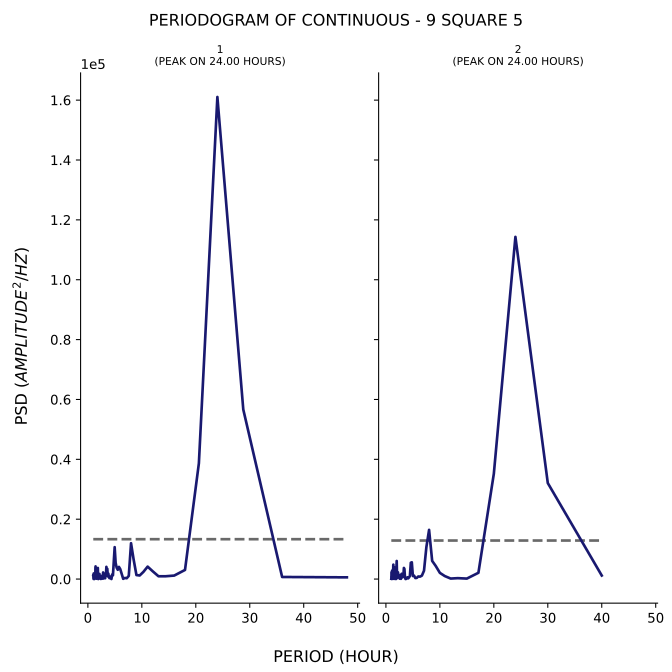

The file beside this chart, header and first rows:
test, period, psd
1, 48.0, 567.5
1, 36.0, 694
1, 28.8, 56646
1, 24.0, 161039
1, 20.57, 38660
1, 18.0, 3044
1, 16.0, 1164
1, 14.4, 933.8
1, 13.09, 924.6
1, 12.0, 2623
1, 11.08, 4154
1, 10.29, 2386
1, 9.6, 1196
1, 9.0, 1334
1, 8.471, 6614
1, 8.0, 11972
1, 7.579, 1050
1, 7.2, 277.2
1, 6.857, 362.8
1, 6.545, 79.91
1, 6.261, 1818
1, 6.0, 3312
1, 5.76, 4055
1, 5.538, 3100
1, 5.333, 3798
1, 5.143, 5418
1, 4.966, 10652
1, 4.8, 6140
1, 4.645, 1252
1, 4.5, 1529
1, 4.364, 20.19
1, 4.235, 231.8
1, 4.114, 841.9
1, 4.0, 307.1
1, 3.892, 710.9
1, 3.789, 1837
1, 3.692, 899.4
1, 3.6, 3424
1, 3.512, 2938
1, 3.429, 4071
1, 3.349, 1327
1, 3.273, 1921
1, 3.2, 276.9
1, 3.13, 618.1
1, 3.064, 587.5
1, 3.0, 1744
1, 2.939, 218.8
1, 2.88, 1810
1, 2.824, 2203
1, 2.769, 126
1, 2.717, 554.4
1, 2.667, 501.5
1, 2.618, 473.9
1, 2.571, 689.9
1, 2.526, 1045
1, 2.483, 86.11
1, 2.441, 850.1
1, 2.4, 30.2
1, 2.361, 804.7
1, 2.323, 425.5
... 200 more rows
